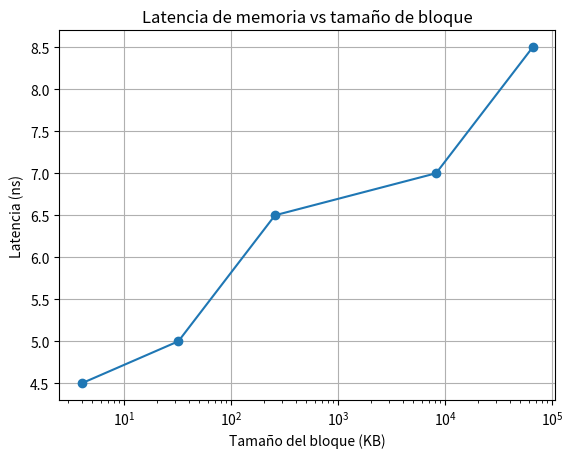

Write Python code to recreate this figure.
import matplotlib.pyplot as plt

# Datos (tamaño en KB vs latencia en ns)

sizes_kb = [
    4, 32, 256, 8192, 65536
]

latency_ns = [
    4.5,   # promedio 4K
    5.0,   # promedio 32K
    6.5,   # promedio 256K
    7.0,   # promedio 8M
    8.5    # promedio 64M
]

plt.figure()
plt.plot(sizes_kb, latency_ns, marker='o')

plt.xlabel("Tamaño del bloque (KB)")
plt.ylabel("Latencia (ns)")
plt.title("Latencia de memoria vs tamaño de bloque")

plt.xscale("log")  # MUY IMPORTANTE (escala logarítmica)

plt.grid()
plt.show()
